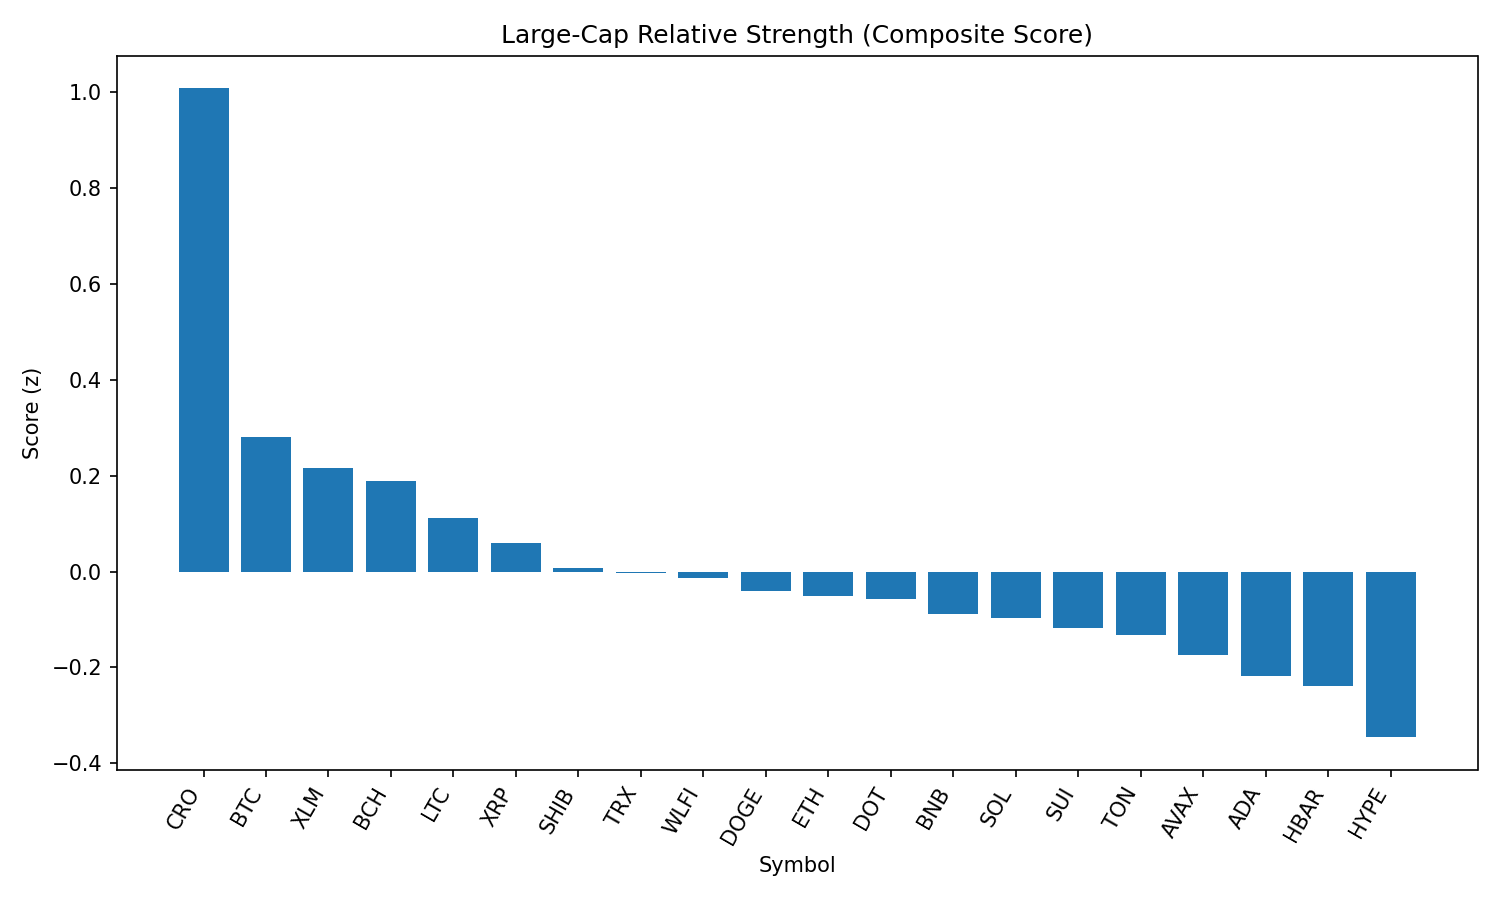

Source data for this figure (header and first rows):
rank, name, symbol, price, pct_1h, pct_24h, pct_7d, pct_1h_vs_btc, pct_24h_vs_btc, pct_7d_vs_btc, market_cap_rank, market_cap, volume_usd, score
1, Cronos, CRO, 0.2708, 3.706, -8.138, 74.95, 3.15, -8.304, 76.31, 25, 9100599113, 280704465, 1.008
2, Bitcoin, BTC, 108687, 0.5558, 0.1656, -1.356, 0.0, 0.0, 0.0, 1, 2164248579978, 42678379341, 0.2815
3, Stellar, XLM, 0.353, 0.9575, -0.2023, -7.615, 0.4018, -0.3679, -6.259, 20, 11078658675, 342944928, 0.215
4, Bitcoin Cash, BCH, 541.2, 0.7649, -0.7477, 0.02806, 0.2091, -0.9133, 1.384, 21, 10781149286, 239054679, 0.1897
5, Litecoin, LTC, 107.9, 0.7409, -1.285, -0.5951, 0.1852, -1.45, 0.761, 27, 8230472829, 523806225, 0.1123
6, XRP, XRP, 2.74, 0.7562, -1.55, -4.167, 0.2005, -1.716, -2.811, 4, 163239789223, 8204730086, 0.05927
7, Shiba Inu, SHIB, 1.202e-05, 0.5765, -1.846, -0.07113, 0.02074, -2.011, 1.285, 30, 7081578340, 263192619, 0.006708
8, TRON, TRX, 0.3368, 0.3878, -1.311, -2.08, -0.168, -1.476, -0.7241, 9, 31879808398, 876442531, -0.003453
9, World Liberty Financial, WLFI, 0.2359, 6.763, -16.1, 0.0, 6.207, -16.26, 1.356, 32, 6603669165, 2300085373, -0.013
10, Dogecoin, DOGE, 0.2087, 0.7966, -2.777, -0.1586, 0.2408, -2.943, 1.198, 10, 31458943915, 2603295965, -0.04061
11, Ethereum, ETH, 4295, 0.5254, -2.484, -1.906, -0.03035, -2.649, -0.5497, 2, 518170373360, 32307813787, -0.052
12, Polkadot, DOT, 3.67, 0.5938, -2.263, -1.685, 0.03806, -2.428, -0.329, 36, 5586585725, 344543686, -0.05761
13, BNB, BNB, 845.1, 0.1144, -1.677, 0.4703, -0.4413, -1.843, 1.826, 5, 117618512838, 1664263815, -0.08859
14, Solana, SOL, 196.1, 0.5555, -3.246, 4.324, -0.0002509, -3.412, 5.68, 6, 106029700507, 7556162163, -0.09644
15, Sui, SUI, 3.17, 0.9201, -3.178, -5.022, 0.3644, -3.344, -3.666, 19, 11304205545, 1181709432, -0.1168
16, Toncoin, TON, 3.1, 0.2555, -2.204, -0.8696, -0.3003, -2.369, 0.4864, 29, 7966415328, 153966800, -0.1327
17, Avalanche, AVAX, 22.97, 0.3012, -2.636, -1.214, -0.2545, -2.801, 0.142, 22, 9703041447, 708826856, -0.1748
18, Cardano, ADA, 0.7943, 0.249, -2.477, -5.315, -0.3068, -2.643, -3.959, 11, 28985744884, 1795577311, -0.2171
19, Hedera, HBAR, 0.2138, 0.4018, -2.804, -7.115, -0.154, -2.969, -5.759, 24, 9061439215, 306485928, -0.2396
20, Hyperliquid, HYPE, 42.83, 0.08119, -3.643, -0.4031, -0.4746, -3.809, 0.953, 17, 11585109211, 368127814, -0.3455
21, Chainlink, LINK, 22.4, 0.5615, -4.488, -3.671, 0.005736, -4.654, -2.315, 13, 15189701812, 1356353402, -0.3534
